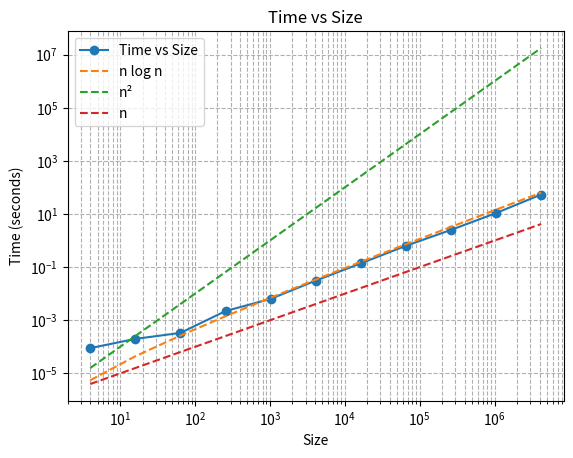

Python code for this plot:
data = [
    [4, 0.000089597],
    [16, 0.000199717],
    [64, 0.000335518],
    [256, 0.00222258],
    [1024, 0.006403285],
    [4096, 0.031105541],
    [16384, 0.138928595],
    [65536, 0.634871993],
    [262144, 2.514987882],
    [1048576, 10.831404744],
    [4194304, 54.100831441],

]

import matplotlib.pyplot as plt
import numpy as np
import pandas as pd

data = pd.DataFrame(data, columns=['size', 'time'])

data['size'] = data['size'].astype(int)
data['time'] = data['time'].astype(float)
plt.plot(data['size'], data['time'], marker='o', label='Time vs Size')
plt.plot(data['size'], data['size'] * np.log(data['size']) * 1e-6, label='n log n', linestyle='--')
plt.plot(data['size'], data['size'] ** 2 * 1e-6, label='n²', linestyle='--')
plt.plot(data['size'], data['size'] * 1e-6, label='n', linestyle='--')

plt.xlabel('Size')
plt.ylabel('Time (seconds)')
plt.title('Time vs Size')
plt.xscale('log')
plt.yscale('log')
plt.legend()
plt.grid(True, which="both", ls="--")
plt.savefig('time_vs_size.png')
